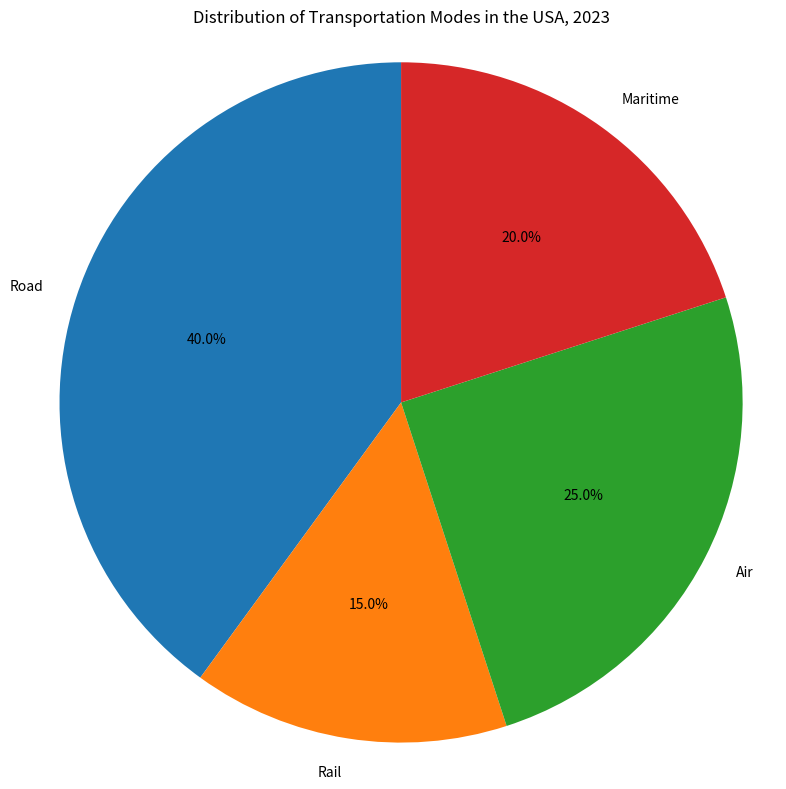

Here is the Python script that generated this plot: (Note: this script raises an exception after producing the figure.)

import matplotlib.pyplot as plt

labels = ['Road', 'Rail', 'Air', 'Maritime']
sizes = [40, 15, 25, 20]

fig = plt.figure(figsize=(8, 8))
ax = fig.add_subplot(111)
ax.pie(sizes, labels=labels, autopct='%1.1f%%', startangle=90)
ax.axis('equal')
ax.set_title("Distribution of Transportation Modes in the USA, 2023")
fig.tight_layout()
plt.xticks(rotation=45)
plt.savefig('pie chart/png/24.png')
plt.clf()
